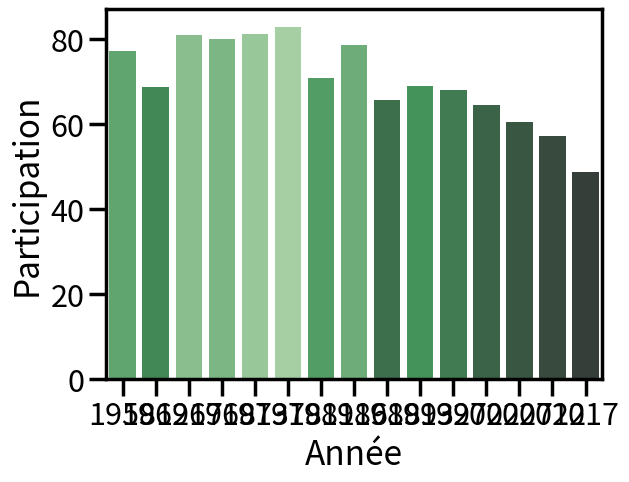

The matplotlib source for this figure:
"""
Exemple de barplots avec Seaborn, avec une solution pour que la palette de couleur soit proportionnelle à la hauteur des barres
"""

import pandas as pd
import seaborn as sns
import numpy as np
from matplotlib import pyplot as plt

#Données = taux de participation aux élections législatives sous la Veme république
data = pd.DataFrame()
data['Année'] = [1958, 1962, 1967, 1968, 1973, 1978, 1981, 1986, 1988, 1993, 1997, 2002, 2007, 2012, 2017]
data['Participation'] = [77.1, 68.7, 80.9, 80, 81.2, 82.8, 70.7, 78.5, 65.7, 68.9, 67.9, 64.4, 60.4, 57.2, 48.7]

#Ci dessous, code pour avoir une palette proportionnelle à la hauteur
#La palette doit contenir autant de couleurs que d'éléments dans data.participation
pal = sns.color_palette("Greens_d", len(data))  #https://seaborn.pydata.org/generated/seaborn.color_palette.html
#data.Participation doit être un array numpy pour appliquer argsort deux fois (1er pour obtenir l'odre, 2nd pour classer)
rank = np.array(data["Participation"]).argsort().argsort()   # http://stackoverflow.com/a/6266510/1628638

sns.set_context('poster')
plt.ylabel("Participation")
sns.barplot(x=data['Année'], y=data['Participation']) #Pour utiliser la palette classique
sns.barplot(x="Année", y="Participation", data=data, palette=np.array(pal[::-1])[rank])
plt.show()
